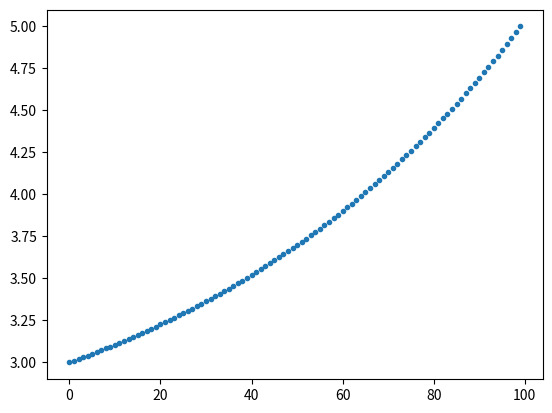

The matplotlib source for this figure:
#!/usr/bin/env python3
# -*- coding: utf-8 -*-
"""
J. Jacobowitz
MacRTL Research Group Notre Dame
Created: 15 March 2023
Last Edited: 22 March 2023

Given a range of values, the intermediate values can be remapped such that
the first step is the desired size (such as when you want to set the element
size at a wall). Note: ds <= dx must be true.
"""
import numpy as np
from scipy.optimize import root
import matplotlib.pyplot as plt

plt.close("all")


def find_delta(delta, x, ds, L=1.):
    s = exp_spacing(delta, x, L)
    return np.diff(s)[0] - ds


def exp_spacing(delta, x, L=1.):
    return L*(np.exp(delta*x/L) - 1.)/(np.exp(delta) - 1.)


x0 = 3
xn = 5
L = xn - x0
N = 100
xshifted, dx = np.linspace(0, L, N, retstep=True)

ds = 0.01
assert ds < dx, "Wall spacing is too large."

sol = root(find_delta, 1, args=(xshifted, ds, L))
print(sol)
delta = sol.x

x = exp_spacing(delta, xshifted, L) + x0
dx = np.diff(x)

fig, ax = plt.subplots()
ax.plot(x, ".")
